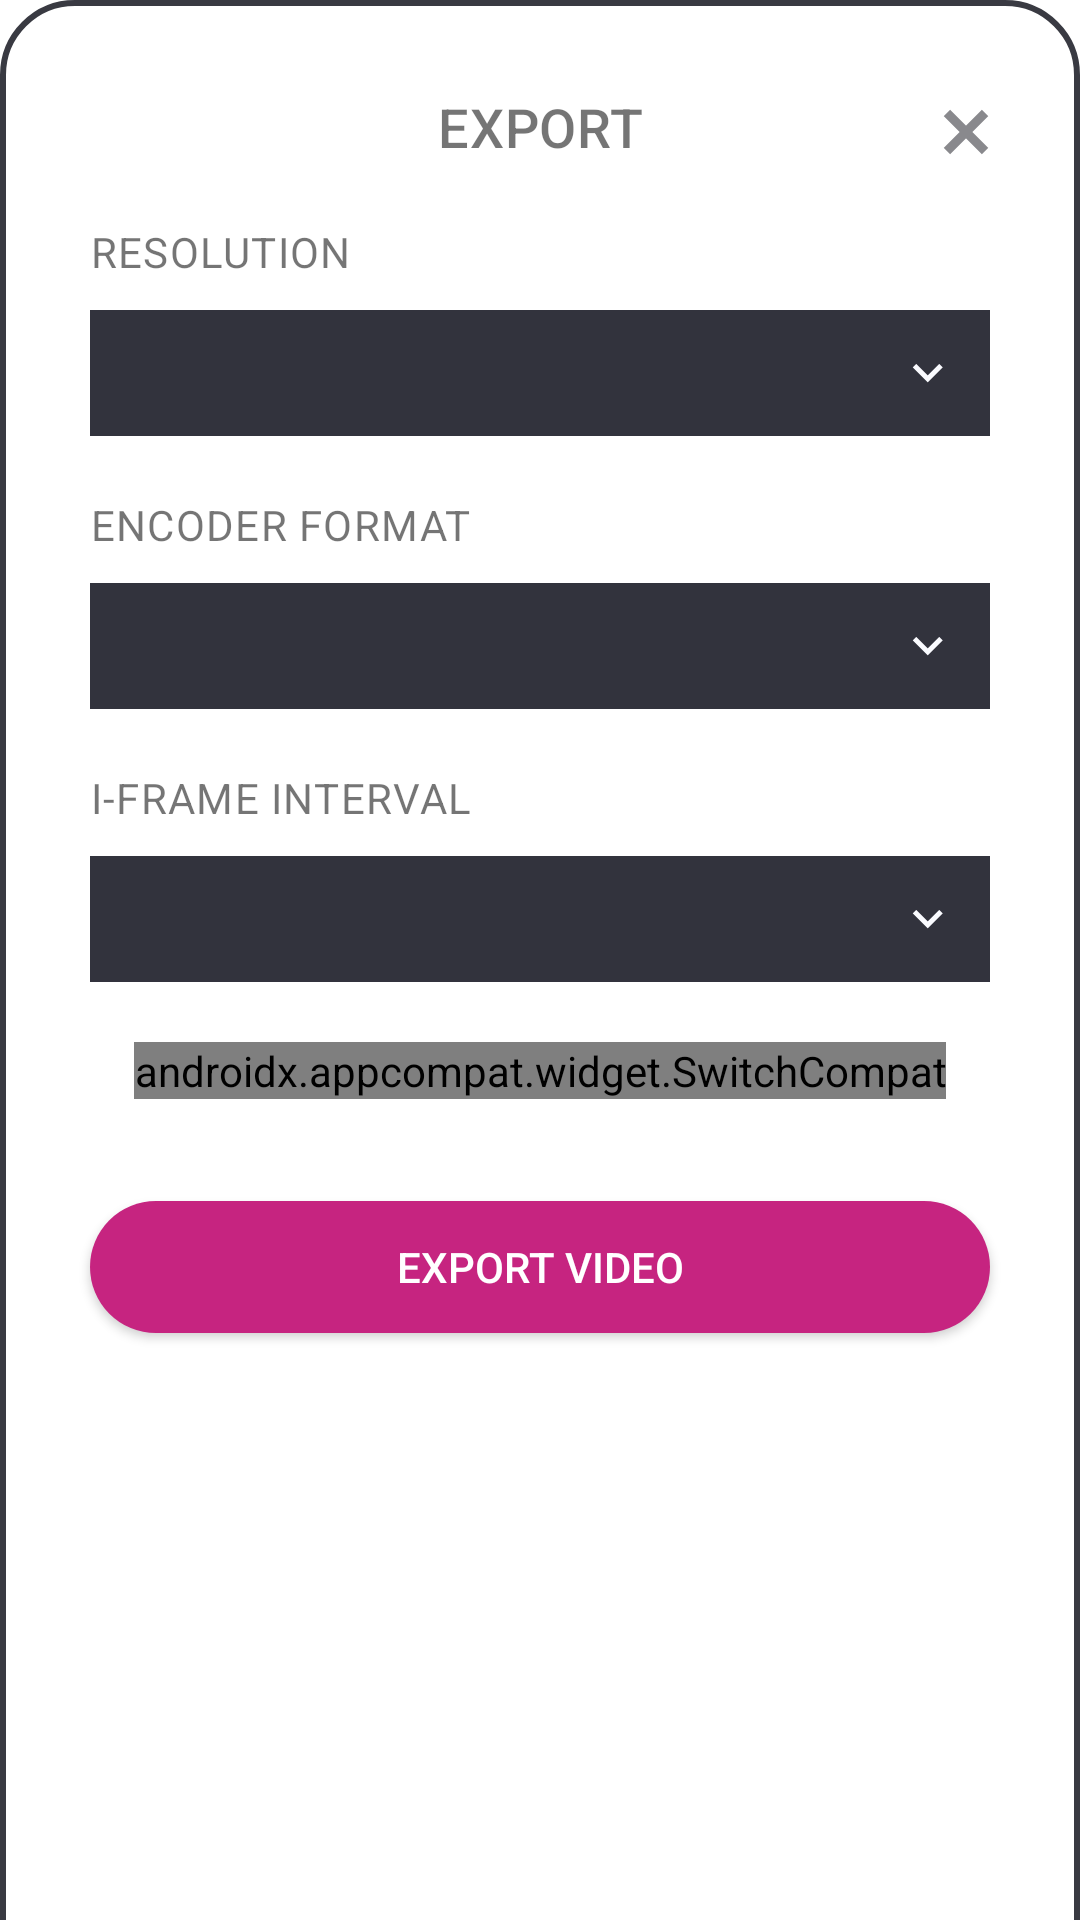

Here is an Android app screen rendered from its layout file. Give the layout XML and the strings, colors and styles it references.
<!-- AndroidManifest.xml: application theme Theme.FilterSimulation -->
<!-- res/layout/export_overlay.xml -->
<?xml version="1.0" encoding="utf-8"?>
<androidx.constraintlayout.widget.ConstraintLayout xmlns:android="http://schemas.android.com/apk/res/android"
    xmlns:app="http://schemas.android.com/apk/res-auto"
    android:layout_width="match_parent"
    android:layout_height="wrap_content"
    android:background="@drawable/rounded_frame_layout">

    

    <TextView
        android:id="@+id/tv_heading_export"
        android:text="@string/heading_export"
        android:layout_width="match_parent"
        android:layout_height="wrap_content"
        android:layout_marginTop="@dimen/layout_margin_large"
        android:layout_marginBottom="@dimen/layout_margin_large"
        app:layout_constraintTop_toTopOf="parent"
        style="@style/Custom.HeadingText" />

    <ImageButton
        android:id="@+id/btn_close_export_panel"
        android:background="@drawable/close"
        android:layout_width="16dp"
        android:layout_height="16dp"
        android:layout_marginTop="26dp"
        android:layout_marginRight="20dp"
        app:layout_constraintTop_toTopOf="parent"
        app:layout_constraintEnd_toEndOf="parent" />

    <TextView
        android:id="@+id/tv_resolution"
        android:layout_width="wrap_content"
        android:layout_height="wrap_content"
        android:layout_marginStart="@dimen/layout_margin_large"
        android:layout_marginTop="@dimen/layout_margin_large"
        android:text="@string/resolution"
        app:layout_constraintLeft_toLeftOf="parent"
        app:layout_constraintTop_toBottomOf="@+id/tv_heading_export"
        style="@style/Custom.ControlText" />

    <Spinner
        android:id="@+id/spinner_resolution_val"
        android:layout_width="match_parent"
        app:layout_constraintLeft_toLeftOf="parent"
        app:layout_constraintTop_toBottomOf="@+id/tv_resolution"
        style="@style/Custom.Spinner" />

    <ImageView
        android:src="@drawable/chevron_down"
        android:layout_width="wrap_content"
        android:layout_height="wrap_content"
        android:layout_marginEnd="10dp"
        android:clickable="false"
        app:layout_constraintTop_toTopOf="@+id/spinner_resolution_val"
        app:layout_constraintBottom_toBottomOf="@+id/spinner_resolution_val"
        app:layout_constraintEnd_toEndOf="@+id/spinner_resolution_val" />

    <TextView
        android:id="@+id/tv_encoder_format"
        android:layout_width="wrap_content"
        android:layout_height="wrap_content"
        android:layout_marginStart="@dimen/layout_margin_large"
        android:layout_marginTop="@dimen/layout_margin_large"
        android:text="@string/encoder_format"
        app:layout_constraintLeft_toLeftOf="parent"
        app:layout_constraintTop_toBottomOf="@+id/spinner_resolution_val"
        style="@style/Custom.ControlText" />

    <Spinner
        android:id="@+id/spinner_encoder_format"
        android:layout_width="match_parent"
        app:layout_constraintLeft_toLeftOf="parent"
        app:layout_constraintTop_toBottomOf="@+id/tv_encoder_format"
        style="@style/Custom.Spinner" />

    <ImageView
        android:src="@drawable/chevron_down"
        android:layout_width="wrap_content"
        android:layout_height="wrap_content"
        android:layout_marginEnd="10dp"
        android:clickable="false"
        app:layout_constraintTop_toTopOf="@+id/spinner_encoder_format"
        app:layout_constraintBottom_toBottomOf="@+id/spinner_encoder_format"
        app:layout_constraintEnd_toEndOf="@+id/spinner_encoder_format" />

    <TextView
        android:id="@+id/tv_iframe_interval"
        android:layout_width="wrap_content"
        android:layout_height="wrap_content"
        android:layout_marginStart="@dimen/layout_margin_large"
        android:layout_marginTop="@dimen/layout_margin_large"
        android:text="@string/iframe_interval"
        app:layout_constraintLeft_toLeftOf="parent"
        app:layout_constraintTop_toBottomOf="@+id/spinner_encoder_format"
        style="@style/Custom.ControlText" />

    <Spinner
        android:id="@+id/spinner_iframe_interval"
        android:layout_width="match_parent"
        app:layout_constraintLeft_toLeftOf="parent"
        app:layout_constraintTop_toBottomOf="@+id/tv_iframe_interval"
        style="@style/Custom.Spinner" />

    <ImageView
        android:src="@drawable/chevron_down"
        android:layout_width="wrap_content"
        android:layout_height="wrap_content"
        android:layout_marginEnd="10dp"
        android:clickable="false"
        app:layout_constraintTop_toTopOf="@+id/spinner_iframe_interval"
        app:layout_constraintBottom_toBottomOf="@+id/spinner_iframe_interval"
        app:layout_constraintEnd_toEndOf="@+id/spinner_iframe_interval" />

    <androidx.appcompat.widget.SwitchCompat
        android:id="@+id/switch_trimOnly"
        android:layout_width="wrap_content"
        android:layout_height="wrap_content"
        android:layout_gravity="center"
        android:layout_margin="@dimen/layout_margin_large"
        android:checked="false"
        android:text="@string/trim_only"
        android:textColor="?attr/textColor"
        app:switchPadding="10dp"
        app:layout_constraintTop_toBottomOf="@+id/spinner_iframe_interval"
        app:layout_constraintLeft_toLeftOf="parent"
        app:layout_constraintRight_toRightOf="parent"
        style="@style/Custom.Switch" />

    <com.google.android.material.button.MaterialButton
        android:id="@+id/btn_start_video_export"
        android:layout_width="match_parent"
        android:layout_height="56dp"
        android:text="@string/export_video"
        android:layout_marginTop="28dp"
        android:layout_marginStart="@dimen/layout_margin_large"
        android:layout_marginEnd="@dimen/layout_margin_large"
        app:layout_constraintTop_toBottomOf="@+id/switch_trimOnly"
        app:layout_constraintLeft_toLeftOf="parent"
        style="@style/Custom.Button" />

    

    <View
        android:layout_width="match_parent"
        android:layout_height="24dp"
        app:layout_constraintTop_toBottomOf="@+id/btn_start_video_export"
        app:layout_constraintBottom_toBottomOf="parent" />


</androidx.constraintlayout.widget.ConstraintLayout>
<!-- resources referenced by this layout -->
<resources>
  <dimen name="layout_margin_large">20dp</dimen>
  <!-- drawable chevron_down (drawable) -->
  <vector xmlns:android="http://schemas.android.com/apk/res/android"
      android:width="21dp"
      android:height="21dp"
      android:viewportWidth="21"
      android:viewportHeight="21">
      <path
          android:pathData="M14.066,7.306L10.241,11.123L6.416,7.306L5.241,8.481L10.241,13.481L15.241,8.481L14.066,7.306Z"
          android:fillColor="#FAFBFF"/>
  </vector>
  <!-- drawable close (drawable) -->
  <vector xmlns:android="http://schemas.android.com/apk/res/android"
      android:width="14dp"
      android:height="14dp"
      android:viewportWidth="14"
      android:viewportHeight="14">
      <path
          android:pathData="M8.856,7L13.497,2.36L11.64,0.503L7,5.144L2.36,0.503L0.503,2.36L5.144,7L0.503,11.64L2.36,13.497L7,8.856L11.64,13.497L13.497,11.64L8.856,7Z"
          android:fillColor="#89898D"
          android:fillType="evenOdd"/>
  </vector>
  <string name="encoder_format">ENCODER FORMAT</string>
  <string name="export_video">EXPORT VIDEO</string>
  <string name="heading_export">EXPORT</string>
  <string name="iframe_interval">I-FRAME INTERVAL</string>
  <string name="resolution">RESOLUTION</string>
  <string name="trim_only">TRIM ONLY\n(ignores other settings)</string>
  <style name="Custom.Button" parent="Widget.MaterialComponents.Button">
          <item name="cornerRadius">28dp</item>
          <item name="backgroundTint">@color/button_color</item>
          <item name="textColor">@color/white</item>
          <item name="android:letterSpacing">0.0</item>
      </style>
  <style name="Custom.ControlText" parent="TextAppearance.MaterialComponents.Body1">
          <item name="android:layout_marginLeft">@dimen/layout_margin_medium</item>
          <item name="android:gravity">left</item>
          <item name="android:textColor">?attr/textColor</item>
          <item name="android:textSize">14sp</item>
      </style>
  <style name="Custom.HeadingText" parent="TextAppearance.MaterialComponents.Headline6">
          <item name="android:gravity">center</item>
          <item name="android:textColor">?attr/metaTextColor</item>
          <item name="android:textSize">18sp</item>
          <item name="android:fontWeight">700</item>
      </style>
  <style name="Custom.Spinner" parent="Widget.AppCompat.Spinner">
          <item name="android:layout_marginTop">@dimen/layout_margin_medium</item>
          <item name="android:layout_marginStart">@dimen/layout_margin_large</item>
          <item name="android:layout_marginEnd">@dimen/layout_margin_large</item>
          <item name="android:layout_height">42dp</item>
          <item name="android:background">@color/dropdown_background</item>
      </style>
  <style name="Custom.Switch" parent="Widget.AppCompat.CompoundButton.Switch">
          <item name="trackTint">@drawable/active_color_selector</item>
          <item name="thumbTint">@color/white</item>
          <item name="android:textColor">?attr/textColor</item>
          <item name="android:textSize">14sp</item>
          <item name="android:textAlignment">center</item>
      </style>
  <dimen name="export_panel_border_width_neg">-2dp</dimen>
  <dimen name="export_panel_corner_radius">24dp</dimen>
  <dimen name="export_panel_border_width">2dp</dimen>
  <color name="export_panel_border">#393A42</color>
  <dimen name="layout_margin_medium">10dp</dimen>
  <color name="button_color">#C62480</color>
  <color name="white">#FFFFFFFF</color>
  <color name="dropdown_background">#32333D</color>
  <!-- drawable active_color_selector (drawable) -->
  <?xml version="1.0" encoding="utf-8"?>
  <selector xmlns:android="http://schemas.android.com/apk/res/android">
      <item android:color="@color/accent_active"
          android:state_checked="true" />
      <item android:color="@color/accent_inactive"
          android:state_checked="false" />
  </selector>
  <color name="accent_active">#F3058A</color>
  <color name="accent_inactive">#3D3F4D</color>
</resources>
